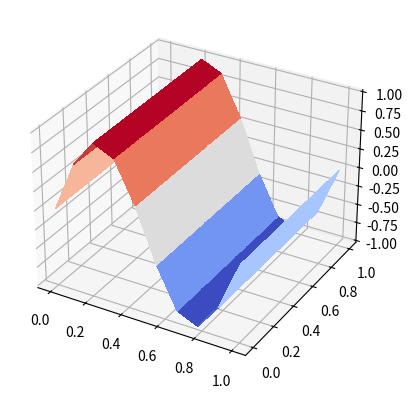

Source code (Python):
import matplotlib.pyplot as plt
import numpy as np

from matplotlib import cm
from matplotlib.ticker import LinearLocator

def laplace2D(pd):
    d2x = pd[2:, 1:-1] + pd[:-2, 1:-1] - 2.0 * pd[1:-1, 1:-1]
    d2y = pd[1:-1, 2:] + pd[1:-1, :-2] - 2.0 * pd[1:-1, 1:-1]

    f = d2x+d2y
    return f


if __name__ == '__main__':
    N = 10
    x = np.linspace(0,1,N)
    y = np.linspace(0,1,N)

    fig, ax = plt.subplots(subplot_kw={"projection": "3d"})

    X,Y = np.meshgrid(x,y)

    k1 = 1.0
    k2 = 1.0
    f = k1*X+k2*Y
    f = np.sin(2*np.pi*X)
    surf = ax.plot_surface(X, Y, f, cmap=cm.coolwarm,
                           linewidth=0, antialiased=False)
    plt.show()

    r = laplace2D(f)
    qq = 0